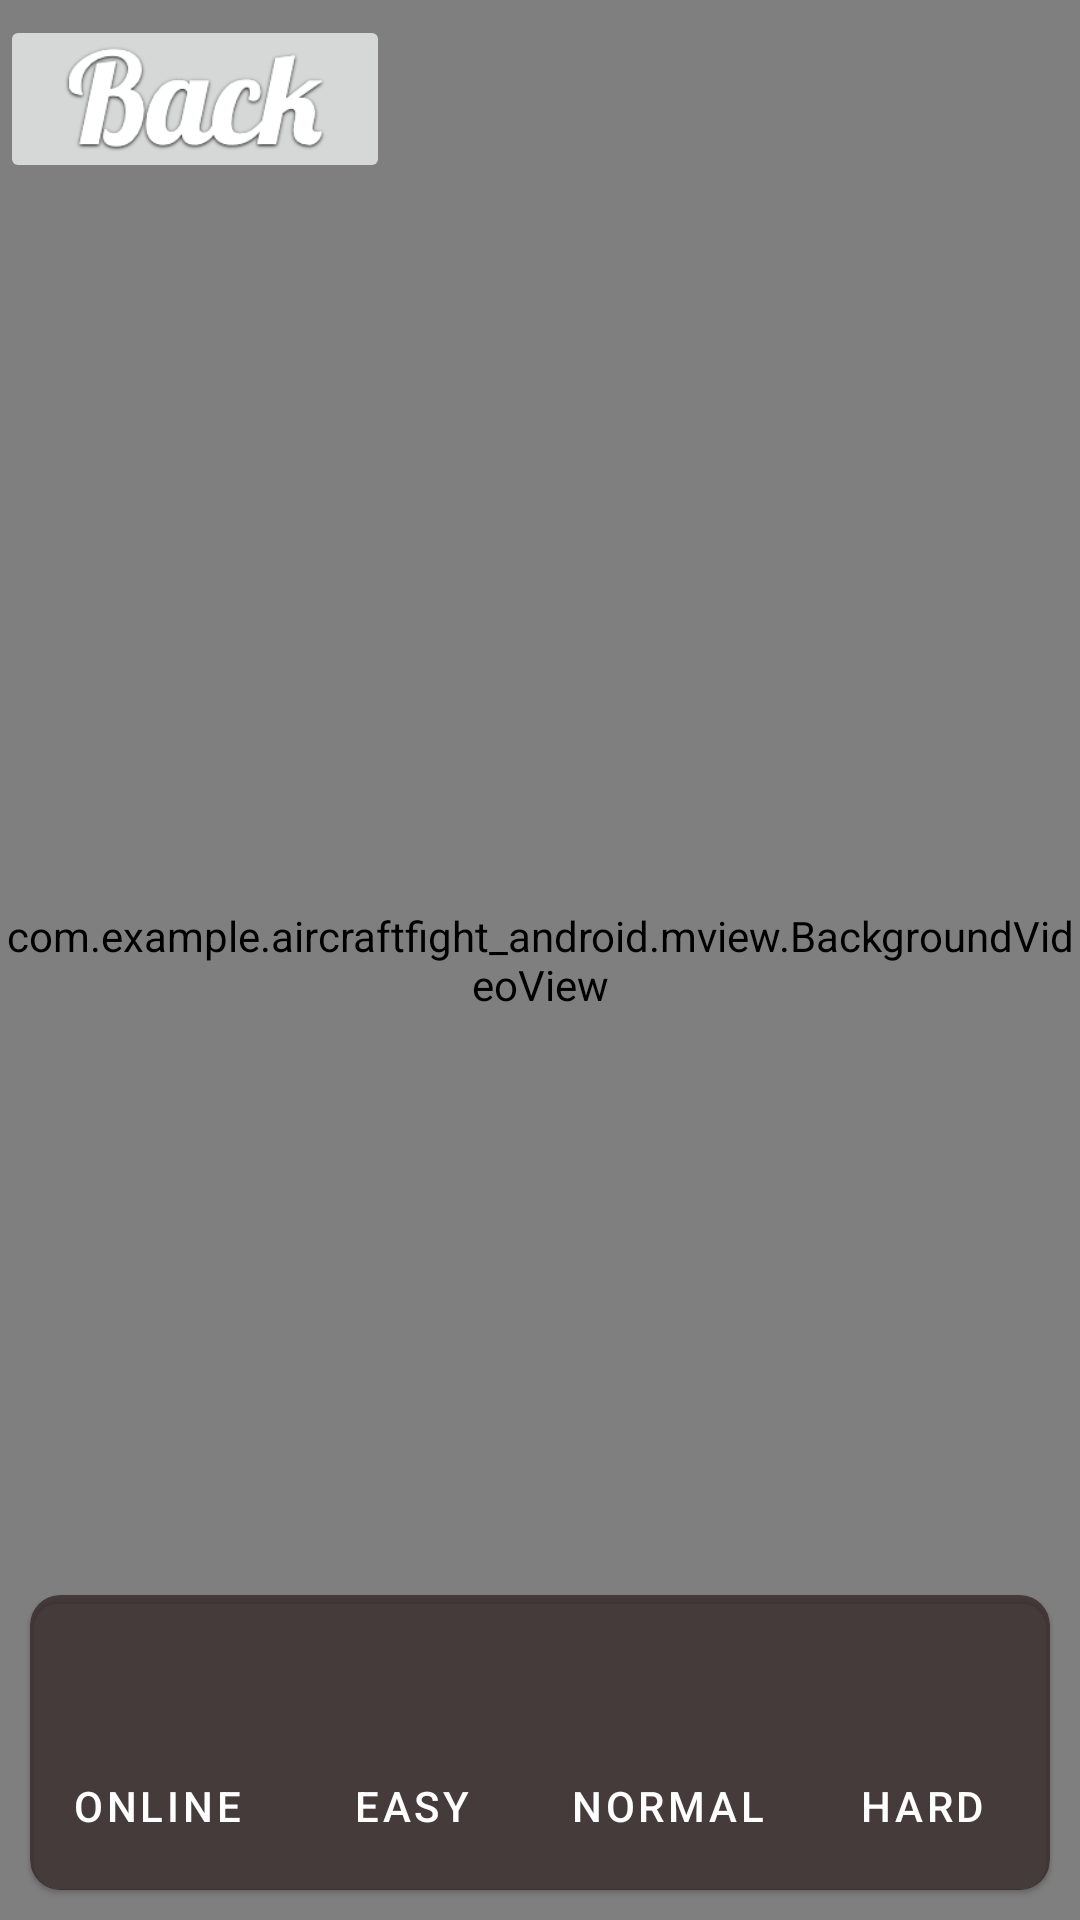

Write the Android layout XML for this screen, with the resource values it uses.
<!-- AndroidManifest.xml: application theme Theme.AircraftFight_Android -->
<!-- res/layout/activity_record.xml -->
<?xml version="1.0" encoding="utf-8"?>
<FrameLayout xmlns:android="http://schemas.android.com/apk/res/android"
    xmlns:app="http://schemas.android.com/apk/res-auto"
    xmlns:tools="http://schemas.android.com/tools"
    android:orientation="vertical"
    android:layout_width="match_parent"
    android:layout_height="match_parent"
    tools:context=".activity.RecordActivity">

    <com.example.aircraftfight_android.mview.BackgroundVideoView
        android:id="@+id/record_background"
        android:layout_width="match_parent"
        android:layout_height="match_parent" />

    <FrameLayout
        android:layout_width="match_parent"
        android:layout_height="wrap_content">

        <ImageButton
            android:id="@+id/button_back_record"
            android:layout_width="130dp"
            android:layout_height="?attr/actionBarSize"
            android:layout_gravity="start"
            android:src="@drawable/ic_back"
            android:scaleType="centerInside"
            android:layout_marginVertical="5dp"
            tools:ignore="HardcodedText"
            android:contentDescription="back button">
        </ImageButton>

    </FrameLayout>

    <FrameLayout
        android:id="@+id/record_activity_fragment_content"
        android:layout_width="match_parent"
        android:layout_height="match_parent">
    </FrameLayout>

    <com.google.android.material.card.MaterialCardView
        android:layout_width="match_parent"
        android:layout_height="wrap_content"
        android:fitsSystemWindows="true"
        android:clipToPadding="true"
        android:layout_margin="10dp"
        android:layout_gravity="bottom"
        app:cardCornerRadius="10dp"
        app:cardBackgroundColor="#BE322525">

        <LinearLayout
            android:layout_width="match_parent"
            android:layout_height="wrap_content"
            android:orientation="vertical">

            <TextView
                android:id="@+id/text_mode"
                android:layout_width="wrap_content"
                android:layout_height="wrap_content"
                android:textSize="24sp"
                android:layout_marginHorizontal="20dp"
                android:layout_marginTop="10dp"
                android:textStyle="bold"
                android:textColor="@color/white">
            </TextView>

            <LinearLayout
                android:layout_width="match_parent"
                android:layout_height="wrap_content"
                android:orientation="horizontal">

                <Button
                    android:id="@+id/mode_online"
                    android:layout_width="0dp"
                    android:layout_height="?attr/actionBarSize"
                    android:text="Online"
                    style="?android:attr/buttonBarButtonStyle"
                    android:textColor="@color/white"
                    android:layout_weight="1">
                </Button>

                <Button
                    android:id="@+id/mode_easy"
                    android:layout_width="0dp"
                    android:layout_height="?attr/actionBarSize"
                    android:text="Easy"
                    style="?android:attr/buttonBarButtonStyle"
                    android:textColor="@color/white"
                    android:layout_weight="1">
                </Button>

                <Button
                    android:id="@+id/mode_normal"
                    android:layout_width="0dp"
                    android:layout_height="?attr/actionBarSize"
                    android:text="Normal"
                    style="?android:attr/buttonBarButtonStyle"
                    android:textColor="@color/white"
                    android:layout_weight="1">
                </Button>

                <Button
                    android:id="@+id/mode_hard"
                    android:layout_width="0dp"
                    android:layout_height="?attr/actionBarSize"
                    android:text="Hard"
                    style="?android:attr/buttonBarButtonStyle"
                    android:textColor="@color/white"
                    android:layout_weight="1">
                </Button>

            </LinearLayout>

        </LinearLayout>

    </com.google.android.material.card.MaterialCardView>


</FrameLayout>
<!-- resources referenced by this layout -->
<resources>
  <!-- drawable ic_back: png bitmap (drawable, 14043 bytes) -->
  <style name="Theme.AircraftFight_Android" parent="Theme.MaterialComponents.DayNight.NoActionBar">
          
          <item name="colorPrimary">@color/purple_500</item>
          <item name="colorPrimaryVariant">@color/purple_700</item>
          <item name="colorOnPrimary">@color/white</item>
          
          <item name="colorSecondary">@color/teal_200</item>
          <item name="colorSecondaryVariant">@color/teal_700</item>
          <item name="colorOnSecondary">@color/black</item>
          
  
  
          <item name="android:statusBarColor">@color/black</item>
          
      </style>
  <!-- not gathered from this repository: default colours our renderer supplied (Android Studio template values) -->
  <color name="purple_500">#FF6200EE</color>
  <color name="purple_700">#FF3700B3</color>
  <color name="teal_200">#FF03DAC5</color>
  <color name="teal_700">#FF018786</color>
  <color name="black">#FF000000</color>
  <color name="white">#FFFFFFFF</color>
</resources>
